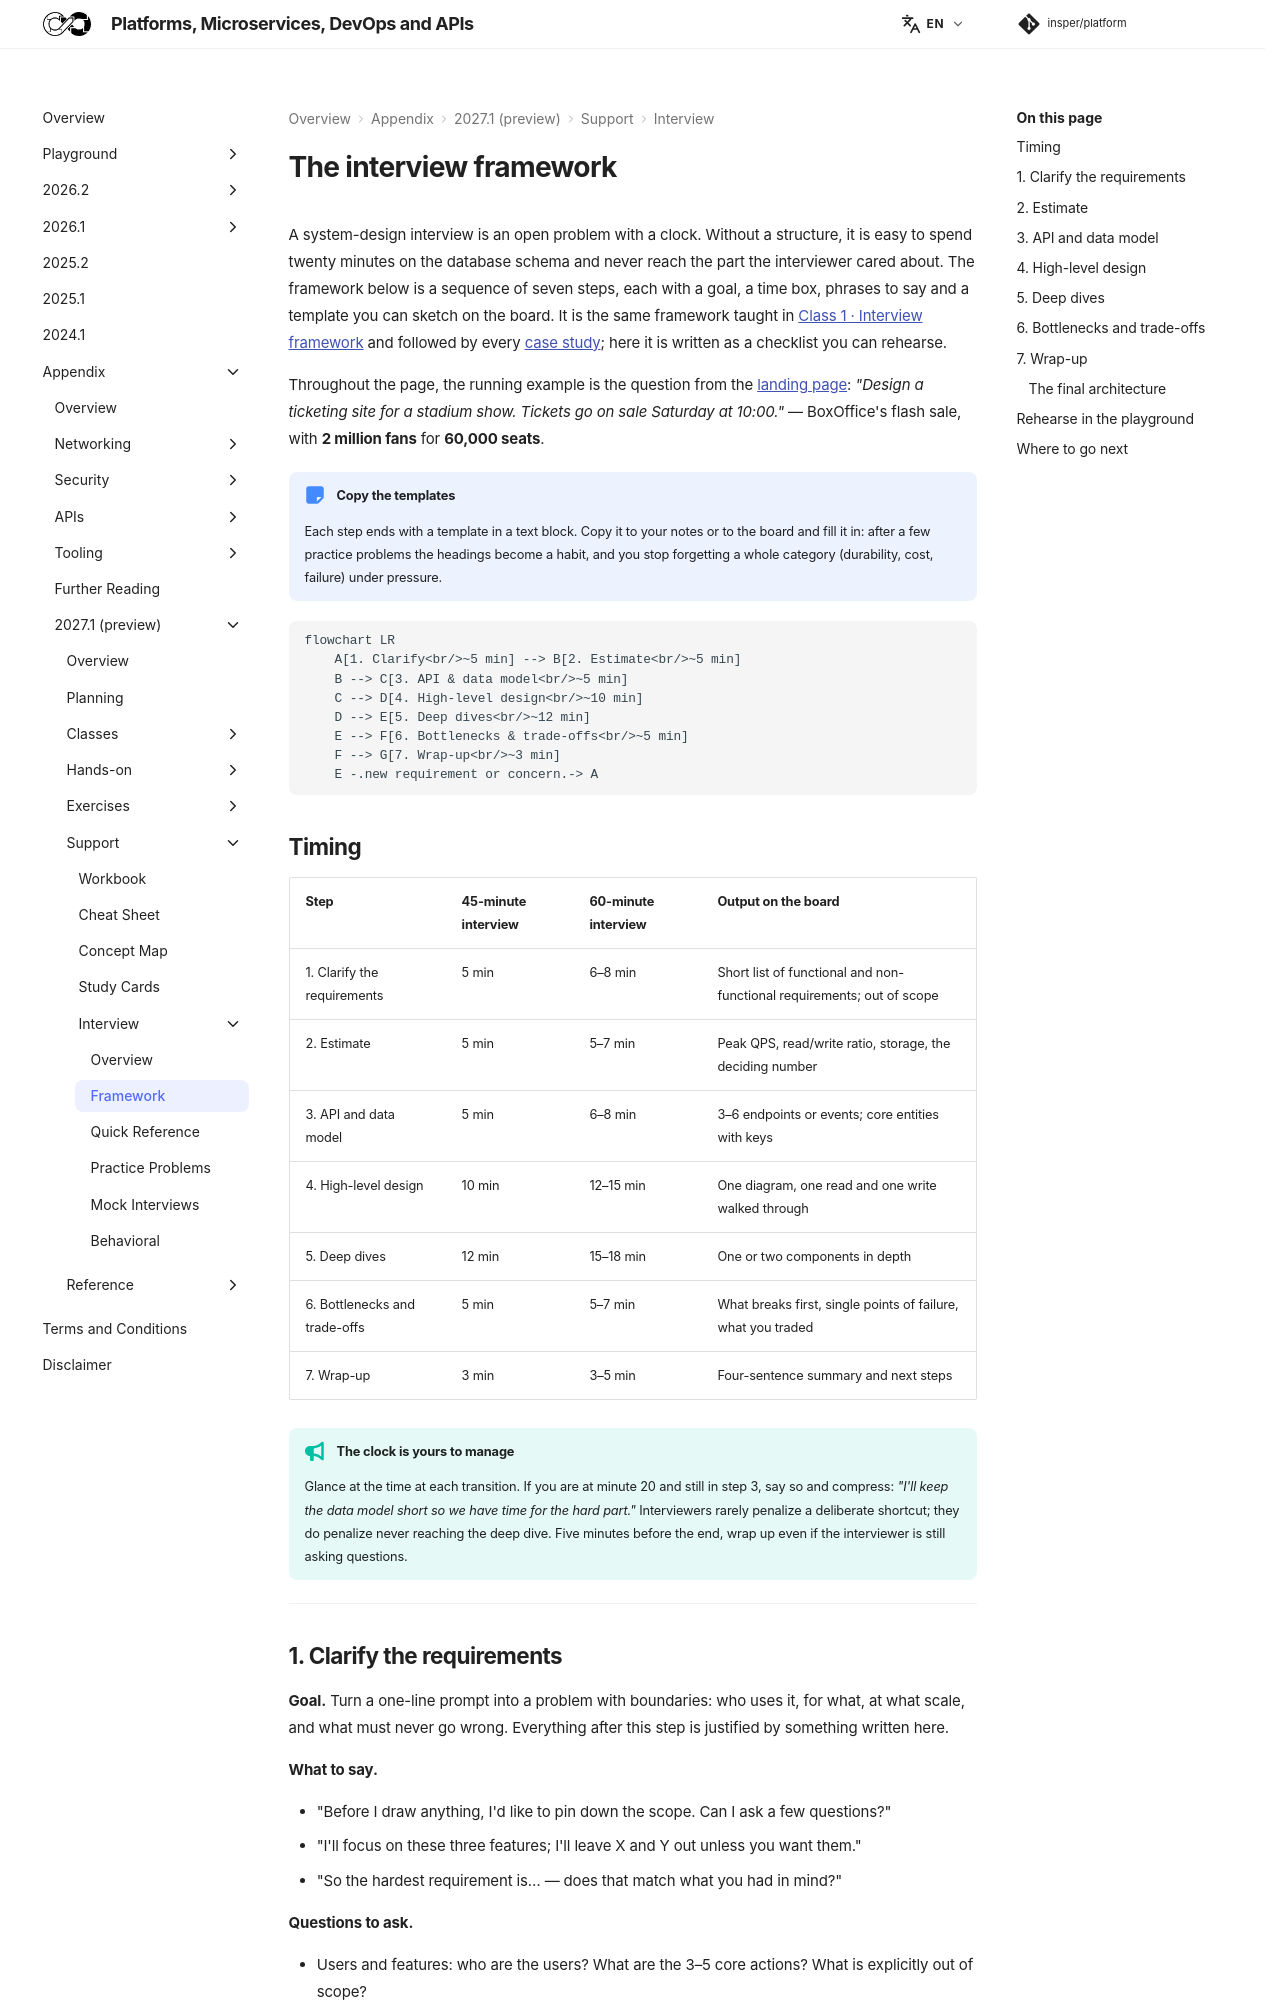

repository: Insper/platform · page: 2027.1/support/interview/framework/index.html · generator: mkdocs

# The interview framework

A system-design interview is an open problem with a clock. Without a structure, it is easy to spend twenty minutes on the database schema and never reach the part the interviewer cared about. The framework below is a sequence of seven steps, each with a goal, a time box, phrases to say and a template you can sketch on the board. It is the same framework taught in [Class 1 · Interview framework](../../../classes/intro/interview-framework/index.md) and followed by every [case study](../../../classes/case-studies/ticketing/index.md); here it is written as a checklist you can rehearse.

Throughout the page, the running example is the question from the [landing page](../index.md): *"Design a ticketing site for a stadium show. Tickets go on sale Saturday at 10:00."* — BoxOffice's flash sale, with **2 million fans** for **60,000 seats**.

!!! note "Copy the templates"
    Each step ends with a template in a text block. Copy it to your notes or to the board and fill it in: after a few practice problems the headings become a habit, and you stop forgetting a whole category (durability, cost, failure) under pressure.

``` diagram
flowchart LR
    A[1. Clarify<br/>~5 min] --> B[2. Estimate<br/>~5 min]
    B --> C[3. API & data model<br/>~5 min]
    C --> D[4. High-level design<br/>~10 min]
    D --> E[5. Deep dives<br/>~12 min]
    E --> F[6. Bottlenecks & trade-offs<br/>~5 min]
    F --> G[7. Wrap-up<br/>~3 min]
    E -.new requirement or concern.-> A
```

## Timing

| Step | 45-minute interview | 60-minute interview | Output on the board |
|---|---|---|---|
| 1. Clarify the requirements | 5 min | 6–8 min | Short list of functional and non-functional requirements; out of scope |
| 2. Estimate | 5 min | 5–7 min | Peak QPS, read/write ratio, storage, the deciding number |
| 3. API and data model | 5 min | 6–8 min | 3–6 endpoints or events; core entities with keys |
| 4. High-level design | 10 min | 12–15 min | One diagram, one read and one write walked through |
| 5. Deep dives | 12 min | 15–18 min | One or two components in depth |
| 6. Bottlenecks and trade-offs | 5 min | 5–7 min | What breaks first, single points of failure, what you traded |
| 7. Wrap-up | 3 min | 3–5 min | Four-sentence summary and next steps |

!!! tip "The clock is yours to manage"
    Glance at the time at each transition. If you are at minute 20 and still in step 3, say so and compress: *"I'll keep the data model short so we have time for the hard part."* Interviewers rarely penalize a deliberate shortcut; they do penalize never reaching the deep dive. Five minutes before the end, wrap up even if the interviewer is still asking questions.

---
